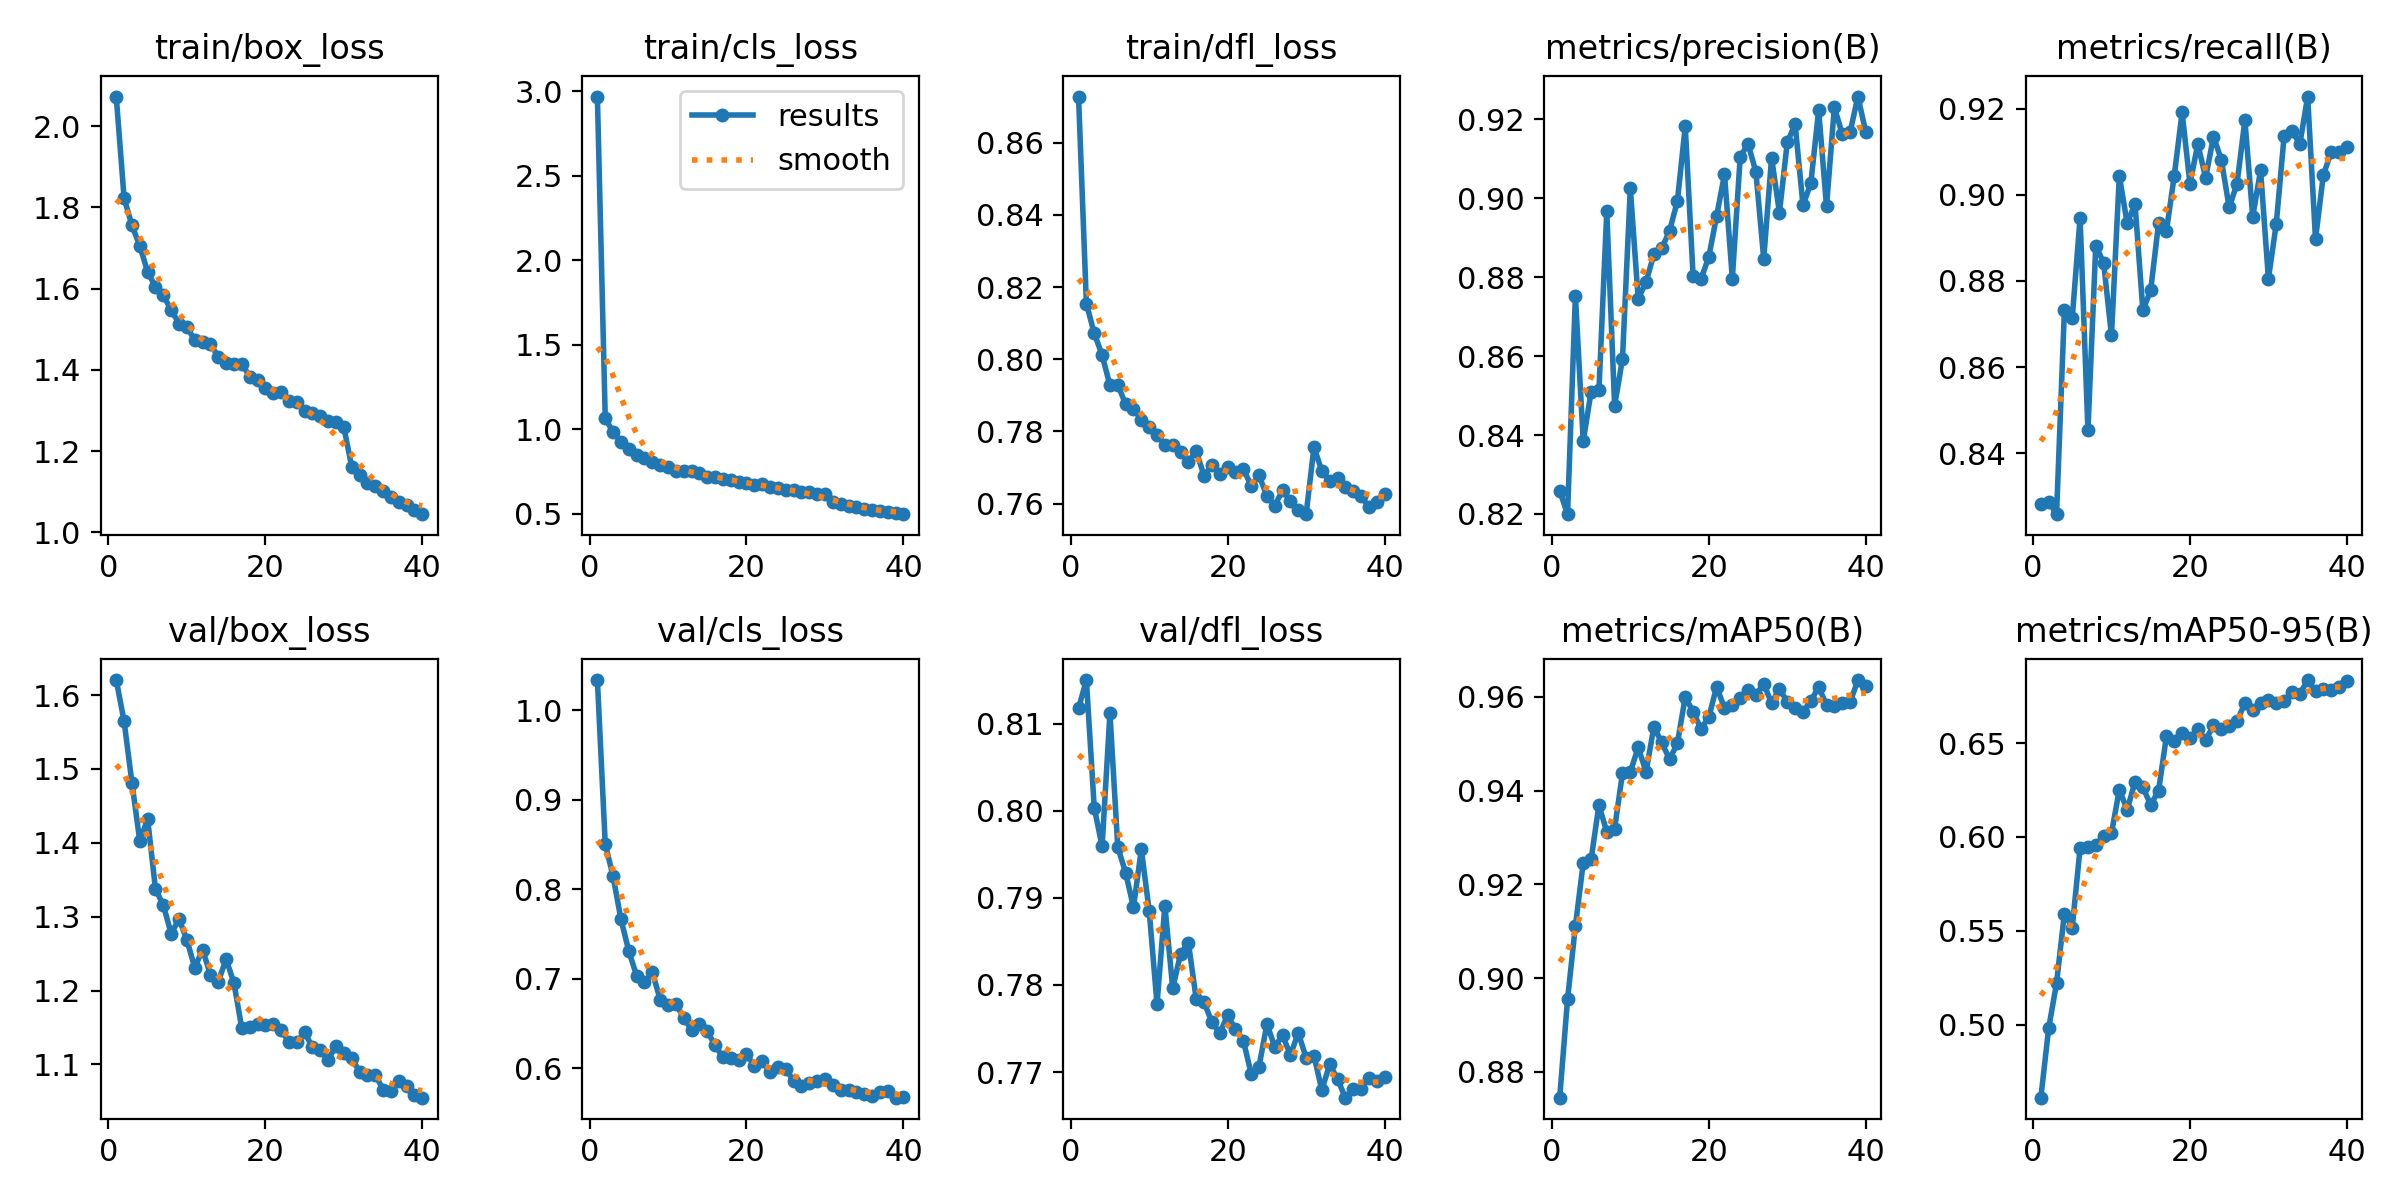

The data file committed next to this chart (first rows):
epoch, time, train/box_loss, train/cls_loss, train/dfl_loss, metrics/precision(B), metrics/recall(B), metrics/mAP50(B), metrics/mAP50-95(B), val/box_loss, val/cls_loss, val/dfl_loss, lr/pg0, lr/pg1, lr/pg2
1, 305.9, 2.073, 2.969, 0.8728, 0.8259, 0.8282, 0.8745, 0.4613, 1.62, 1.034, 0.8117, 0.0006662, 0.0006662, 0.0006662
2, 580.6, 1.823, 1.065, 0.8154, 0.8199, 0.8288, 0.8954, 0.4984, 1.565, 0.8504, 0.815, 0.0013, 0.0013, 0.0013
3, 860.9, 1.755, 0.9833, 0.8072, 0.8753, 0.8259, 0.9111, 0.5222, 1.481, 0.8144, 0.8003, 0.001901, 0.001901, 0.001901
4, 1139, 1.705, 0.9264, 0.8012, 0.8384, 0.8732, 0.9246, 0.5592, 1.402, 0.7666, 0.7959, 0.001852, 0.001852, 0.001852
5, 1427, 1.641, 0.8845, 0.7928, 0.851, 0.8713, 0.9253, 0.5518, 1.432, 0.7309, 0.8112, 0.001802, 0.001802, 0.001802
6, 1710, 1.604, 0.8475, 0.7929, 0.8513, 0.8946, 0.9369, 0.5941, 1.337, 0.7033, 0.7958, 0.001752, 0.001752, 0.001752
7, 1993, 1.583, 0.8287, 0.7876, 0.8966, 0.8453, 0.9312, 0.5948, 1.316, 0.6964, 0.7929, 0.001703, 0.001703, 0.001703
8, 2273, 1.547, 0.8067, 0.7863, 0.8474, 0.8882, 0.9319, 0.5958, 1.277, 0.7073, 0.7889, 0.001654, 0.001654, 0.001654
9, 2555, 1.514, 0.7887, 0.7832, 0.8593, 0.8842, 0.9437, 0.6005, 1.297, 0.6767, 0.7955, 0.001604, 0.001604, 0.001604
10, 2843, 1.505, 0.7763, 0.7813, 0.9025, 0.8673, 0.9439, 0.602, 1.269, 0.6705, 0.7885, 0.001554, 0.001554, 0.001554
11, 3133, 1.474, 0.7549, 0.7789, 0.8746, 0.9044, 0.9493, 0.6252, 1.231, 0.6721, 0.7778, 0.001505, 0.001505, 0.001505
12, 3415, 1.468, 0.7503, 0.7763, 0.8787, 0.8934, 0.944, 0.6145, 1.255, 0.6559, 0.7891, 0.001455, 0.001455, 0.001455
13, 3699, 1.463, 0.7499, 0.7763, 0.8858, 0.8979, 0.9536, 0.6293, 1.222, 0.6431, 0.7796, 0.001406, 0.001406, 0.001406
14, 3981, 1.432, 0.7407, 0.7742, 0.8873, 0.8732, 0.9503, 0.6264, 1.212, 0.6497, 0.7836, 0.001357, 0.001357, 0.001357
15, 4256, 1.418, 0.7187, 0.7716, 0.8917, 0.8779, 0.9467, 0.6171, 1.242, 0.6414, 0.7848, 0.001307, 0.001307, 0.001307
16, 4529, 1.414, 0.7177, 0.7745, 0.8993, 0.8934, 0.9501, 0.6247, 1.21, 0.6256, 0.7783, 0.001257, 0.001257, 0.001257
17, 4798, 1.415, 0.7082, 0.7676, 0.9182, 0.8915, 0.96, 0.6535, 1.149, 0.6119, 0.778, 0.001208, 0.001208, 0.001208
18, 5070, 1.383, 0.7023, 0.7707, 0.8802, 0.9044, 0.9568, 0.6513, 1.15, 0.6113, 0.7757, 0.001159, 0.001159, 0.001159
19, 5350, 1.375, 0.6896, 0.7683, 0.8795, 0.9191, 0.9533, 0.6551, 1.155, 0.6093, 0.7745, 0.001109, 0.001109, 0.001109
20, 5624, 1.355, 0.6808, 0.7701, 0.8851, 0.9026, 0.9556, 0.6526, 1.153, 0.6154, 0.7765, 0.001059, 0.001059, 0.001059
21, 5899, 1.343, 0.6702, 0.7688, 0.8955, 0.9118, 0.9622, 0.6573, 1.154, 0.6028, 0.7749, 0.00101, 0.00101, 0.00101
22, 6171, 1.344, 0.674, 0.7695, 0.906, 0.9039, 0.9576, 0.6515, 1.147, 0.6082, 0.7736, 0.0009605, 0.0009605, 0.0009605
23, 6449, 1.323, 0.6565, 0.765, 0.8796, 0.9135, 0.9583, 0.6595, 1.13, 0.5954, 0.7698, 0.000911, 0.000911, 0.000911
24, 6732, 1.322, 0.6526, 0.7678, 0.9104, 0.9081, 0.9597, 0.6576, 1.13, 0.6014, 0.7706, 0.0008615, 0.0008615, 0.0008615
25, 7013, 1.299, 0.641, 0.7621, 0.9138, 0.8971, 0.9614, 0.659, 1.144, 0.5994, 0.7755, 0.000812, 0.000812, 0.000812
26, 7295, 1.294, 0.6405, 0.7594, 0.9066, 0.9026, 0.9604, 0.6617, 1.123, 0.5858, 0.7729, 0.0007625, 0.0007625, 0.0007625
27, 7577, 1.287, 0.6286, 0.7637, 0.8846, 0.9173, 0.9629, 0.6711, 1.119, 0.5801, 0.7742, 0.000713, 0.000713, 0.000713
28, 7856, 1.274, 0.6283, 0.7608, 0.9103, 0.8949, 0.9587, 0.6678, 1.106, 0.5837, 0.772, 0.0006635, 0.0006635, 0.0006635
29, 8134, 1.272, 0.6179, 0.7583, 0.8963, 0.9057, 0.9618, 0.6712, 1.125, 0.5856, 0.7745, 0.000614, 0.000614, 0.000614
30, 8415, 1.259, 0.6149, 0.7571, 0.9142, 0.8805, 0.9589, 0.6728, 1.116, 0.5878, 0.7716, 0.0005645, 0.0005645, 0.0005645
31, 8665, 1.162, 0.5713, 0.7756, 0.9187, 0.8933, 0.9577, 0.6711, 1.109, 0.5814, 0.7719, 0.000515, 0.000515, 0.000515
32, 8913, 1.142, 0.556, 0.7691, 0.8982, 0.9136, 0.9568, 0.6722, 1.09, 0.5754, 0.768, 0.0004655, 0.0004655, 0.0004655
33, 9160, 1.122, 0.5471, 0.7662, 0.9038, 0.9149, 0.9591, 0.6772, 1.086, 0.5754, 0.7709, 0.000416, 0.000416, 0.000416
34, 9409, 1.115, 0.5403, 0.7672, 0.9222, 0.9118, 0.9621, 0.6761, 1.086, 0.5732, 0.7692, 0.0003665, 0.0003665, 0.0003665
35, 9658, 1.102, 0.5289, 0.7647, 0.8979, 0.9228, 0.9583, 0.6835, 1.066, 0.5716, 0.7671, 0.000317, 0.000317, 0.000317
36, 9907, 1.087, 0.5232, 0.7634, 0.9231, 0.8897, 0.9581, 0.6778, 1.063, 0.569, 0.768, 0.0002675, 0.0002675, 0.0002675
37, 10163, 1.074, 0.5164, 0.7621, 0.9162, 0.9046, 0.9588, 0.6785, 1.077, 0.5736, 0.7681, 0.000218, 0.000218, 0.000218
38, 10417, 1.067, 0.5092, 0.759, 0.9166, 0.9099, 0.9588, 0.678, 1.07, 0.5749, 0.7693, 0.0001685, 0.0001685, 0.0001685
39, 10678, 1.054, 0.502, 0.7606, 0.9257, 0.9099, 0.9636, 0.68, 1.059, 0.567, 0.769, 0.000119, 0.000119, 0.000119
40, 10941, 1.045, 0.4973, 0.7628, 0.9168, 0.9112, 0.9624, 0.6829, 1.055, 0.5677, 0.7695, 6.95e-05, 6.95e-05, 6.95e-05
